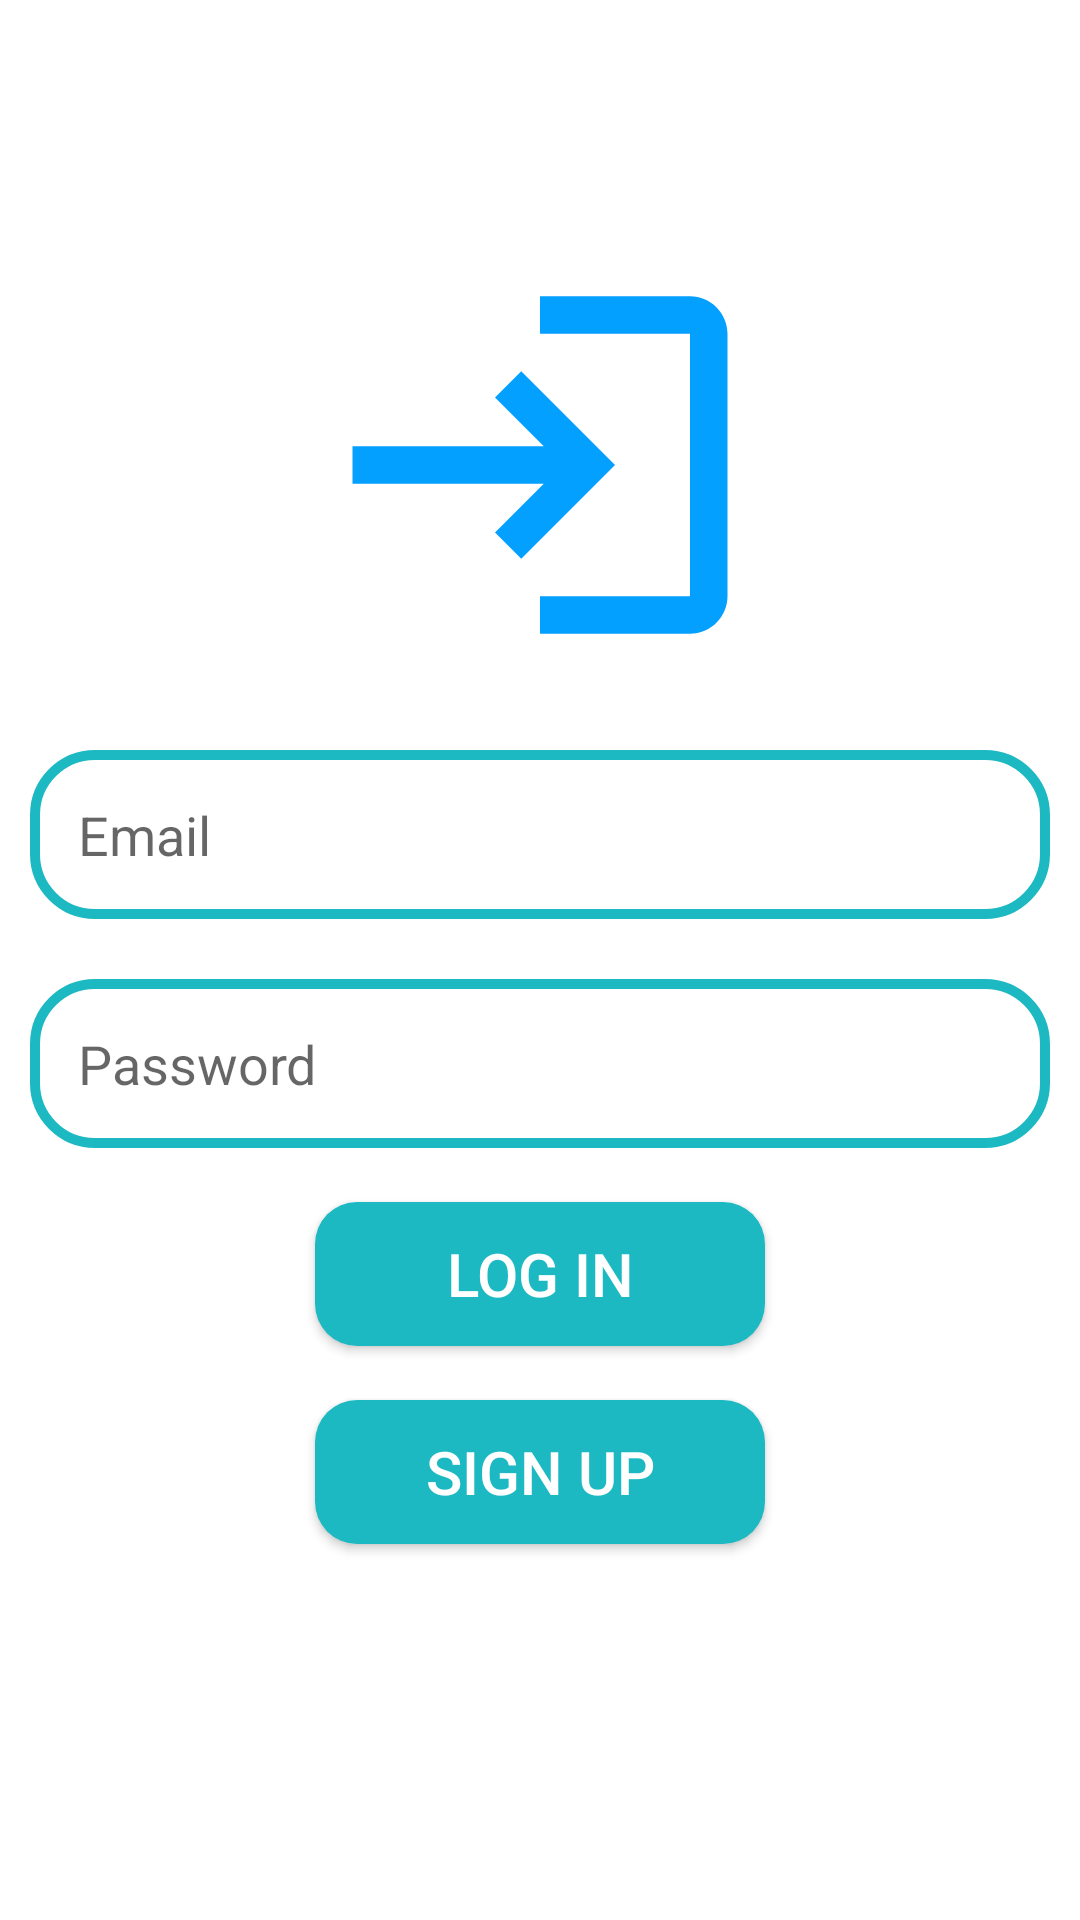

Layout XML and referenced resources for this Android screen:
<!-- AndroidManifest.xml: application theme Theme.DoTalk -->
<!-- res/layout/activity_log_in.xml -->
<?xml version="1.0" encoding="utf-8"?>
<RelativeLayout xmlns:android="http://schemas.android.com/apk/res/android"
    xmlns:app="http://schemas.android.com/apk/res-auto"
    xmlns:tools="http://schemas.android.com/tools"
    android:layout_width="match_parent"
    android:layout_height="match_parent"
    tools:context=".LogIn">

    <ImageView
        android:id="@+id/login_logo"
        android:layout_width="150dp"
        android:layout_height="150dp"
        android:src="@drawable/ic_login"
        android:layout_centerHorizontal="true"
        android:layout_marginTop="80dp"/>
    <EditText
        android:id="@+id/edt_email"
        android:layout_width="match_parent"
        android:layout_height="wrap_content"
        android:layout_below="@id/login_logo"
        android:layout_marginTop="20dp"
        android:layout_marginLeft="10dp"
        android:layout_marginRight="10dp"
        android:background="@drawable/edt_background"
        android:padding="16dp"
        android:hint="Email"/>

    <EditText
        android:inputType="textPassword"
        android:id="@+id/edt_pass"
        android:layout_width="match_parent"
        android:layout_height="wrap_content"
        android:layout_below="@id/edt_email"
        android:background="@drawable/edt_background"
        android:layout_marginTop="20dp"
        android:layout_marginLeft="10dp"
        android:layout_marginRight="10dp"
        android:padding="16dp"
        android:hint="Password"/>
    <Button
        android:id="@+id/btn_login"
        android:layout_width="150dp"
        android:layout_height="wrap_content"
        android:layout_below="@+id/edt_pass"
        android:text="Log In"
        android:background="@drawable/btn_background"
        android:textColor="@color/white"
        android:textSize="20dp"
        android:layout_centerHorizontal="true"
        android:layout_marginTop="18dp"/>

    <Button
        android:id="@+id/btn_signup"
        android:layout_width="150dp"
        android:layout_height="wrap_content"
        android:layout_below="@+id/btn_login"
        android:text="SIGN UP"
        android:background="@drawable/btn_background"
        android:textColor="@color/white"
        android:textSize="20dp"
        android:layout_centerHorizontal="true"
        android:layout_marginTop="18dp"/>


</RelativeLayout>
<!-- resources referenced by this layout -->
<resources>
  <color name="white">#FFFFFFFF</color>
  <!-- drawable btn_background (drawable-v24) -->
  <?xml version="1.0" encoding="utf-8"?>
  <shape xmlns:android="http://schemas.android.com/apk/res/android">
      <corners
          android:radius="14dp"/>
      <solid android:color="@color/Cyan"/>
  </shape>
  <!-- drawable edt_background (drawable-v24) -->
  <?xml version="1.0" encoding="utf-8"?>
  <shape xmlns:android="http://schemas.android.com/apk/res/android">
      <corners android:radius="20dp"/>
      <stroke
          android:color="@color/Cyan"
          android:width="3.4dp"/>
  </shape>
  <!-- drawable ic_login (drawable-v24) -->
  <vector android:height="24dp" android:tint="#03A0FF"
      android:viewportHeight="24" android:viewportWidth="24"
      android:width="24dp" xmlns:android="http://schemas.android.com/apk/res/android">
      <path android:fillColor="@android:color/white" android:pathData="M11,7L9.6,8.4l2.6,2.6H2v2h10.2l-2.6,2.6L11,17l5,-5L11,7zM20,19h-8v2h8c1.1,0 2,-0.9 2,-2V5c0,-1.1 -0.9,-2 -2,-2h-8v2h8V19z"/>
  </vector>
  <style name="Theme.DoTalk" parent="Theme.MaterialComponents.DayNight.DarkActionBar">
          
          <item name="colorPrimary">@color/purple_500</item>
          <item name="colorPrimaryVariant">@color/purple_700</item>
          <item name="colorOnPrimary">@color/white</item>
          
          <item name="colorSecondary">@color/teal_200</item>
          <item name="colorSecondaryVariant">@color/teal_700</item>
          <item name="colorOnSecondary">@color/black</item>
          
          <item name="android:statusBarColor" tools:targetApi="l">?attr/colorPrimaryVariant</item>
          
      </style>
  <color name="Cyan">#1DB9C3</color>
  <color name="purple_500">#FF6200EE</color>
  <color name="purple_700">#FF3700B3</color>
  <color name="teal_200">#FF03DAC5</color>
  <color name="teal_700">#FF018786</color>
  <color name="black">#FF000000</color>
</resources>
